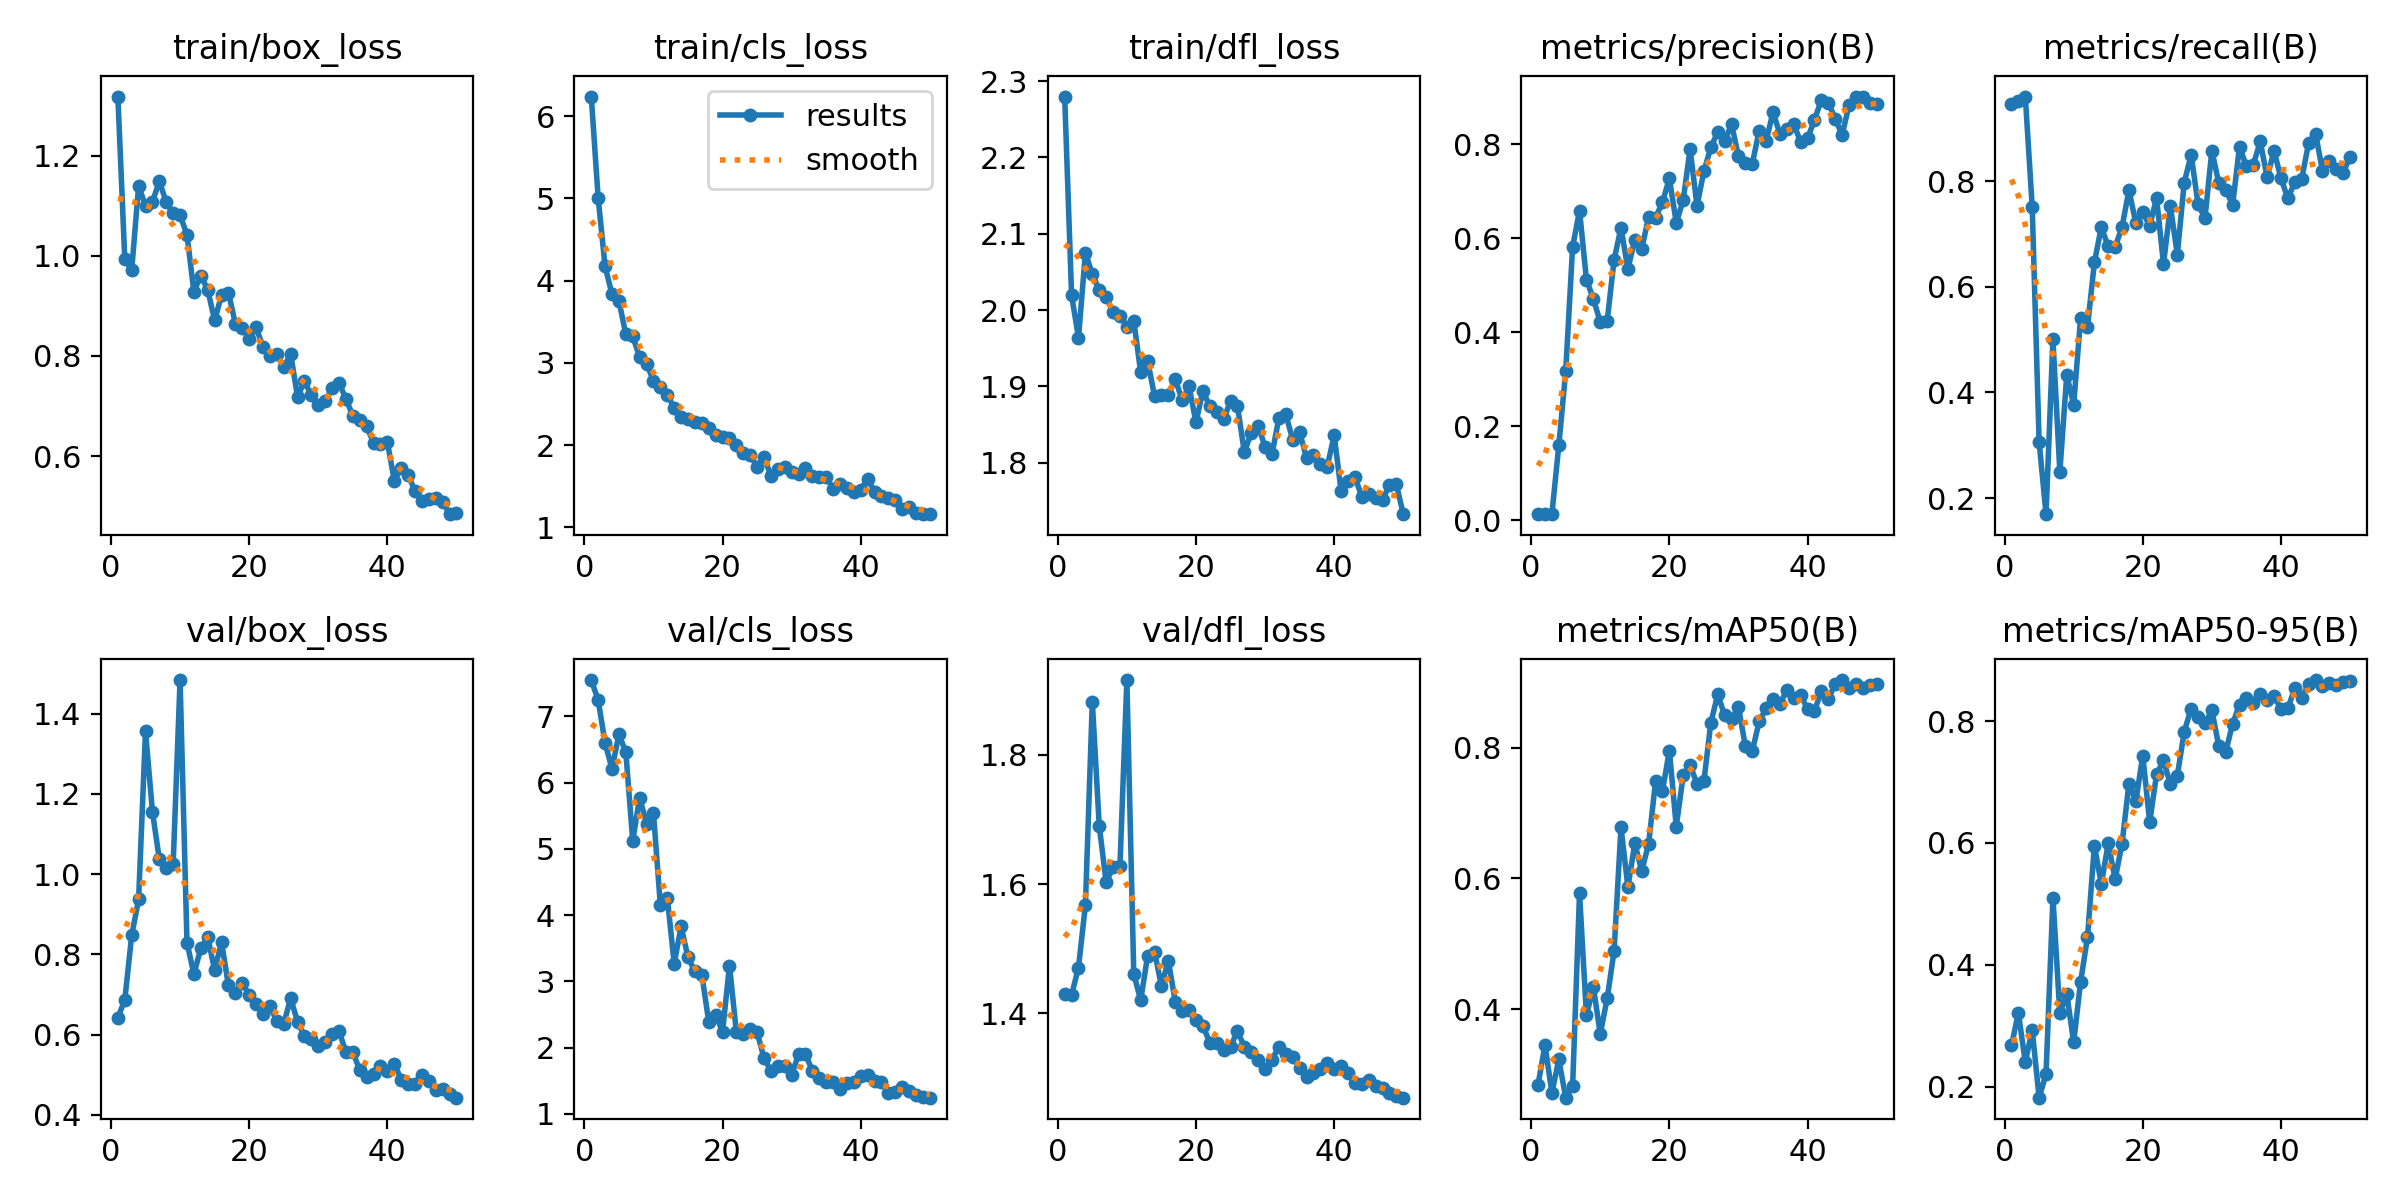

The data file committed next to this chart (first rows):
epoch, time, train/box_loss, train/cls_loss, train/dfl_loss, metrics/precision(B), metrics/recall(B), metrics/mAP50(B), metrics/mAP50-95(B), val/box_loss, val/cls_loss, val/dfl_loss, lr/pg0, lr/pg1, lr/pg2
1, 122.4, 1.318, 6.24, 2.28, 0.01271, 0.9464, 0.2848, 0.2675, 0.6424, 7.546, 1.43, 0.0002, 0.0002, 0.0002
2, 241, 0.9933, 5.001, 2.02, 0.01299, 0.9509, 0.3451, 0.3211, 0.686, 7.242, 1.428, 0.0004085, 0.0004085, 0.0004085
3, 355.4, 0.9719, 4.173, 1.964, 0.01249, 0.9598, 0.2721, 0.2402, 0.8473, 6.595, 1.471, 0.0006084, 0.0006084, 0.0006084
4, 469.3, 1.14, 3.836, 2.075, 0.159, 0.7515, 0.3232, 0.2931, 0.9372, 6.204, 1.568, 0.0007997, 0.0007997, 0.0007997
5, 577.5, 1.1, 3.754, 2.047, 0.3167, 0.3065, 0.2647, 0.1819, 1.356, 6.73, 1.882, 0.0009824, 0.0009824, 0.0009824
6, 702, 1.107, 3.348, 2.026, 0.5817, 0.1696, 0.2828, 0.2204, 1.156, 6.457, 1.69, 0.001157, 0.001157, 0.001157
7, 820.1, 1.149, 3.324, 2.017, 0.6583, 0.5005, 0.5771, 0.5099, 1.037, 5.118, 1.603, 0.001322, 0.001322, 0.001322
8, 933.8, 1.107, 3.067, 1.997, 0.5114, 0.25, 0.3904, 0.3201, 1.016, 5.773, 1.626, 0.001436, 0.001436, 0.001436
9, 1047, 1.085, 2.987, 1.993, 0.4706, 0.433, 0.4339, 0.3523, 1.025, 5.381, 1.628, 0.001403, 0.001403, 0.001403
10, 1161, 1.081, 2.785, 1.978, 0.4214, 0.3765, 0.3622, 0.273, 1.484, 5.539, 1.916, 0.00137, 0.00137, 0.00137
11, 1277, 1.042, 2.706, 1.986, 0.4234, 0.5402, 0.4165, 0.3718, 0.8292, 4.147, 1.461, 0.001337, 0.001337, 0.001337
12, 1403, 0.9283, 2.606, 1.919, 0.5536, 0.5238, 0.489, 0.4452, 0.7505, 4.265, 1.42, 0.001304, 0.001304, 0.001304
13, 1536, 0.9606, 2.455, 1.934, 0.6222, 0.6458, 0.6782, 0.5956, 0.815, 3.266, 1.489, 0.001271, 0.001271, 0.001271
14, 1668, 0.9326, 2.338, 1.888, 0.5341, 0.7128, 0.5866, 0.5326, 0.8439, 3.829, 1.495, 0.001238, 0.001238, 0.001238
15, 1799, 0.8709, 2.321, 1.889, 0.5969, 0.6763, 0.6535, 0.5994, 0.7606, 3.361, 1.442, 0.001205, 0.001205, 0.001205
16, 1933, 0.9217, 2.276, 1.888, 0.5769, 0.6753, 0.6113, 0.5407, 0.8305, 3.151, 1.482, 0.001172, 0.001172, 0.001172
17, 2059, 0.9266, 2.27, 1.91, 0.6453, 0.7126, 0.653, 0.5988, 0.7225, 3.103, 1.418, 0.001139, 0.001139, 0.001139
18, 2168, 0.8647, 2.21, 1.882, 0.6434, 0.7827, 0.7481, 0.6975, 0.7031, 2.387, 1.403, 0.001106, 0.001106, 0.001106
19, 2275, 0.8562, 2.124, 1.9, 0.6762, 0.7202, 0.7336, 0.6684, 0.7289, 2.498, 1.405, 0.001073, 0.001073, 0.001073
20, 2384, 0.8346, 2.099, 1.853, 0.7268, 0.741, 0.7952, 0.7436, 0.6986, 2.241, 1.389, 0.00104, 0.00104, 0.00104
21, 2492, 0.857, 2.09, 1.894, 0.6327, 0.7153, 0.6792, 0.634, 0.6757, 3.239, 1.38, 0.001007, 0.001007, 0.001007
22, 2599, 0.8181, 1.996, 1.874, 0.6806, 0.7679, 0.7573, 0.713, 0.6509, 2.23, 1.355, 0.0009739, 0.0009739, 0.0009739
23, 2707, 0.7991, 1.901, 1.866, 0.7895, 0.6429, 0.7731, 0.7355, 0.6709, 2.211, 1.354, 0.0009409, 0.0009409, 0.0009409
24, 2815, 0.8038, 1.877, 1.857, 0.6687, 0.7523, 0.7443, 0.6963, 0.6333, 2.274, 1.343, 0.0009078, 0.0009078, 0.0009078
25, 2923, 0.7774, 1.734, 1.881, 0.7425, 0.6607, 0.7486, 0.7105, 0.6265, 2.229, 1.348, 0.0008748, 0.0008748, 0.0008748
26, 3032, 0.8044, 1.859, 1.875, 0.7928, 0.7971, 0.8378, 0.7827, 0.6905, 1.843, 1.372, 0.0008418, 0.0008418, 0.0008418
27, 3140, 0.7184, 1.623, 1.814, 0.8259, 0.8494, 0.8811, 0.8206, 0.6321, 1.65, 1.348, 0.0008088, 0.0008088, 0.0008088
28, 3248, 0.7495, 1.705, 1.84, 0.8072, 0.7563, 0.8492, 0.8067, 0.5957, 1.725, 1.34, 0.0007758, 0.0007758, 0.0007758
29, 3359, 0.7215, 1.728, 1.848, 0.8421, 0.7299, 0.8435, 0.7963, 0.5883, 1.718, 1.328, 0.0007428, 0.0007428, 0.0007428
30, 3466, 0.7018, 1.673, 1.821, 0.7744, 0.8574, 0.8619, 0.8177, 0.5724, 1.595, 1.314, 0.0007098, 0.0007098, 0.0007098
31, 3574, 0.7095, 1.653, 1.811, 0.7598, 0.7961, 0.802, 0.7594, 0.5806, 1.9, 1.328, 0.0006768, 0.0006768, 0.0006768
32, 3682, 0.7364, 1.727, 1.859, 0.7582, 0.7838, 0.7946, 0.7492, 0.6024, 1.907, 1.348, 0.0006438, 0.0006438, 0.0006438
33, 3790, 0.7469, 1.628, 1.863, 0.8281, 0.7544, 0.84, 0.7956, 0.608, 1.643, 1.337, 0.0006108, 0.0006108, 0.0006108
34, 3899, 0.7139, 1.612, 1.83, 0.8063, 0.865, 0.8597, 0.8268, 0.5571, 1.538, 1.332, 0.0005778, 0.0005778, 0.0005778
35, 4006, 0.6809, 1.61, 1.84, 0.868, 0.8276, 0.8746, 0.8384, 0.5566, 1.479, 1.316, 0.0005448, 0.0005448, 0.0005448
36, 4115, 0.6718, 1.469, 1.807, 0.8213, 0.8307, 0.8671, 0.8297, 0.5113, 1.485, 1.302, 0.0005118, 0.0005118, 0.0005118
37, 4223, 0.6592, 1.524, 1.81, 0.8328, 0.875, 0.8874, 0.8447, 0.4933, 1.37, 1.307, 0.0004788, 0.0004788, 0.0004788
38, 4332, 0.627, 1.483, 1.798, 0.8427, 0.8067, 0.8756, 0.8347, 0.5019, 1.472, 1.314, 0.0004458, 0.0004458, 0.0004458
39, 4439, 0.6234, 1.431, 1.795, 0.8044, 0.8571, 0.8802, 0.841, 0.5224, 1.481, 1.323, 0.0004127, 0.0004127, 0.0004127
40, 4547, 0.6283, 1.454, 1.836, 0.8121, 0.8052, 0.8588, 0.8202, 0.5089, 1.575, 1.313, 0.0003797, 0.0003797, 0.0003797
41, 4652, 0.5511, 1.59, 1.763, 0.8519, 0.767, 0.8562, 0.8211, 0.5277, 1.594, 1.318, 0.0003467, 0.0003467, 0.0003467
42, 4758, 0.5771, 1.431, 1.776, 0.8939, 0.798, 0.8859, 0.854, 0.4877, 1.497, 1.308, 0.0003137, 0.0003137, 0.0003137
43, 4865, 0.5632, 1.383, 1.782, 0.8882, 0.8036, 0.8743, 0.8372, 0.4771, 1.476, 1.292, 0.0002807, 0.0002807, 0.0002807
44, 4970, 0.5296, 1.356, 1.755, 0.8544, 0.8719, 0.8973, 0.8609, 0.4773, 1.318, 1.291, 0.0002477, 0.0002477, 0.0002477
45, 5075, 0.5111, 1.335, 1.759, 0.8192, 0.8899, 0.9032, 0.8675, 0.4999, 1.336, 1.296, 0.0002147, 0.0002147, 0.0002147
46, 5180, 0.5143, 1.227, 1.754, 0.8831, 0.8198, 0.891, 0.857, 0.4851, 1.41, 1.288, 0.0001817, 0.0001817, 0.0001817
47, 5285, 0.5166, 1.248, 1.752, 0.9011, 0.8374, 0.8964, 0.8631, 0.4613, 1.342, 1.284, 0.0001487, 0.0001487, 0.0001487
48, 5390, 0.5093, 1.177, 1.77, 0.9012, 0.8229, 0.8917, 0.8587, 0.4648, 1.287, 1.277, 0.0001157, 0.0001157, 0.0001157
49, 5496, 0.484, 1.159, 1.772, 0.8881, 0.8161, 0.8959, 0.8639, 0.4527, 1.253, 1.272, 8.26832e-05, 8.26832e-05, 8.26832e-05
50, 5602, 0.4854, 1.161, 1.733, 0.8843, 0.8454, 0.8969, 0.8653, 0.4427, 1.245, 1.269, 4.96766e-05, 4.96766e-05, 4.96766e-05
